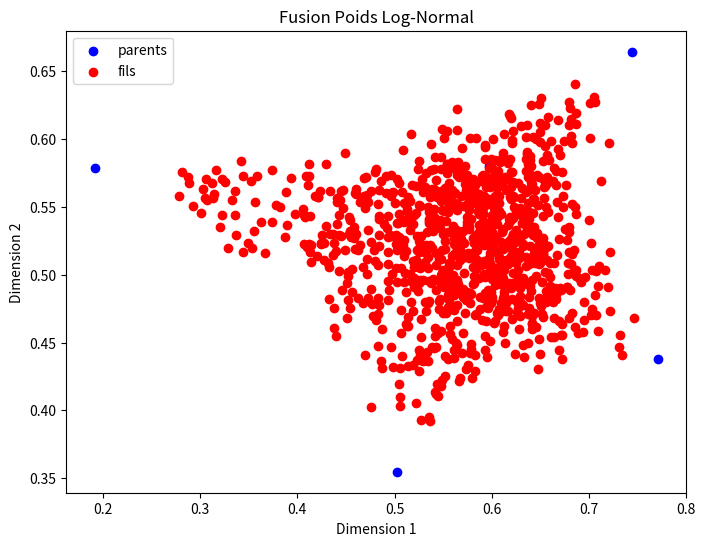
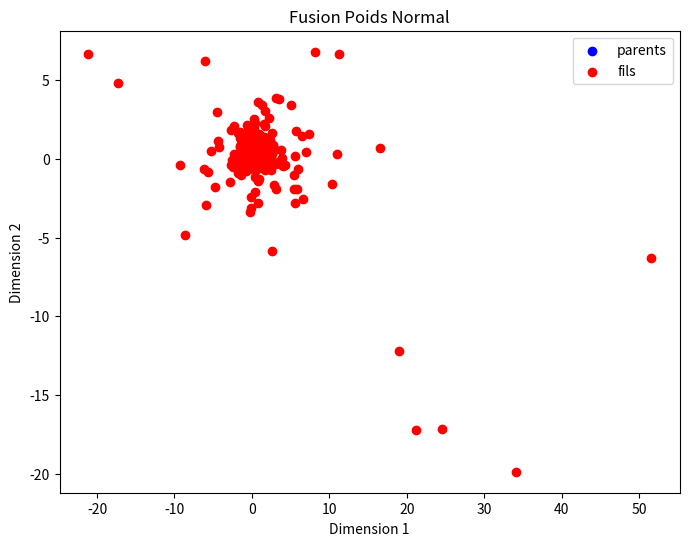
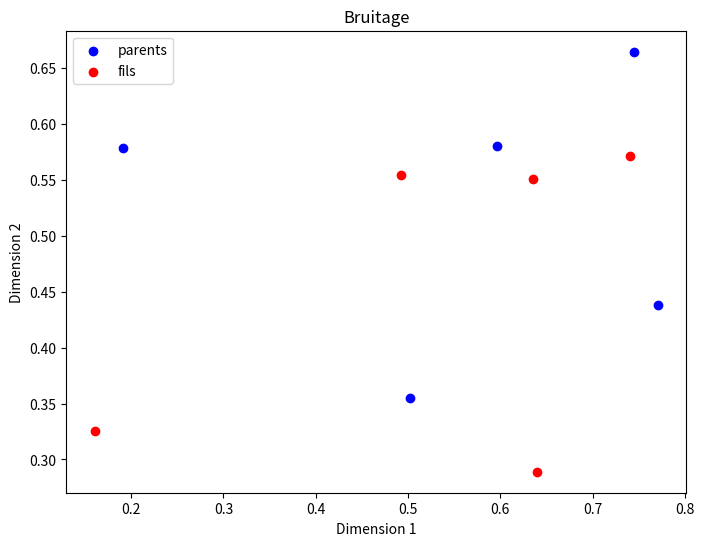
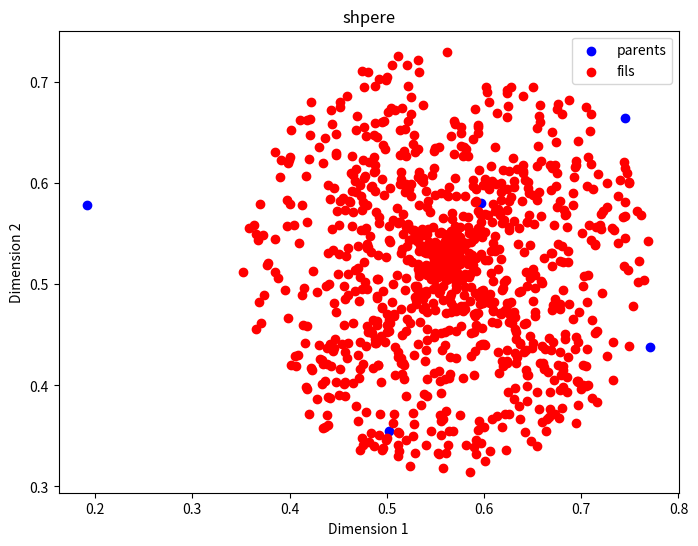

Write Python code to recreate these figures, in order.
import numpy as np

def fusion_poids_lognormal(l_parents, sigma, nb_fils = 4):
    """
    print(fusion_poids_lognormal(np.random.rand(1, 3),1))
    """

    l_fils = []
    for _ in range(nb_fils):
        poids = np.random.lognormal(1, sigma, len(l_parents))
        poids /= sum(poids)
        l_fils.append(np.average(l_parents, axis=0, weights=poids))

    return l_fils


def fusion_poids_normal(l_parents, sigma, nb_fils = 4):
    """
    print(fusion_poids_normal(np.random.rand(1, 3),1))
    """

    l_fils = []
    for _ in range(nb_fils):
        poids = np.random.normal(0, sigma, len(l_parents))
        poids /= sum(poids)
        l_fils.append(np.average(l_parents, axis=0, weights=poids))

    return l_fils


def bruitage(l_parents, sigma):
    """
    print(bruitage(np.random.rand(1, 3),.1))
    """

    l_fils = []
    for parent in l_parents:
        l_fils.append(parent + np.random.normal(0, sigma, len(parent)))
    
    return l_fils


def fusion_unif_hyper_sphere(l_parents, nb_fils = 4):
    """
    print(fusion_unif_hyper_sphere(np.random.rand(1, 3),1))
    """
    centre = np.mean(l_parents, axis=0)
    rayon = np.max([parent - centre for parent in l_parents])
    l_fils = []
    for _ in range(nb_fils):
        direction = np.random.uniform(low=-1, high=1, size=len(centre))
        print("dir",direction)
        l_fils.append(np.random.uniform(-1,1) * rayon * direction/np.linalg.norm(direction)+centre)

    return l_fils


def main_mutation(l_parents, schema, var_fusion = 0, var_bruit = 0, nb_fils=4):
    """
    l_v = np.random.rand(2,3)
    print(l_v)
    print(main_mutation(l_v, [0,2], 0.1 , 0.1))
    """
    l_courants = l_parents
    for num in schema:
        if num == 0:
            l_courants = fusion_poids_lognormal(l_courants, var_fusion, nb_fils)
        elif num == 1:
            l_courants = fusion_poids_normal(l_courants, var_fusion, nb_fils)
        elif num == 2:
            l_courants = bruitage(l_courants, var_bruit)
        elif num == 3:
            l_courants = fusion_unif_hyper_sphere(l_courants, nb_fils)
    return l_courants


# test via une visualisation de la distribution de 1000 fils à partir de 5 parents en 2D:

if __name__== '__main__':

    import matplotlib.pyplot as plt

    def plot_evolution(initial, transforme, titre):
        plt.figure(figsize=(8, 6))
        plt.scatter(initial[:, 0], initial[:, 1], color='blue', label='parents')
        transforme = np.array(transforme)
        plt.scatter(transforme[:, 0], transforme[:, 1], color='red', label='fils')
        plt.legend()
        plt.title(titre)
        plt.xlabel("Dimension 1")
        plt.ylabel("Dimension 2")
        plt.show()

    l_v = np.random.rand(5, 2)
    print(l_v)

    transforme_lognormal = main_mutation(l_v, [0], 1, 0.1, nb_fils=1000)
    transforme_normal = main_mutation(l_v, [1], 0.001, 0.1, nb_fils=1000)
    transforme_sphere = main_mutation(l_v, [3], nb_fils=1000)
    transforme_bruit = main_mutation(l_v, [2], 0.1, 0.1)

    plot_evolution(l_v, transforme_lognormal, "Fusion Poids Log-Normal")
    plot_evolution(l_v, transforme_normal, "Fusion Poids Normal")
    plot_evolution(l_v, transforme_bruit, "Bruitage")
    plot_evolution(l_v, transforme_sphere, "shpere")


# le shéma de mutation le plus pertinent semble être fusion_poids_lognormal + bruitage (ou l'inverse)